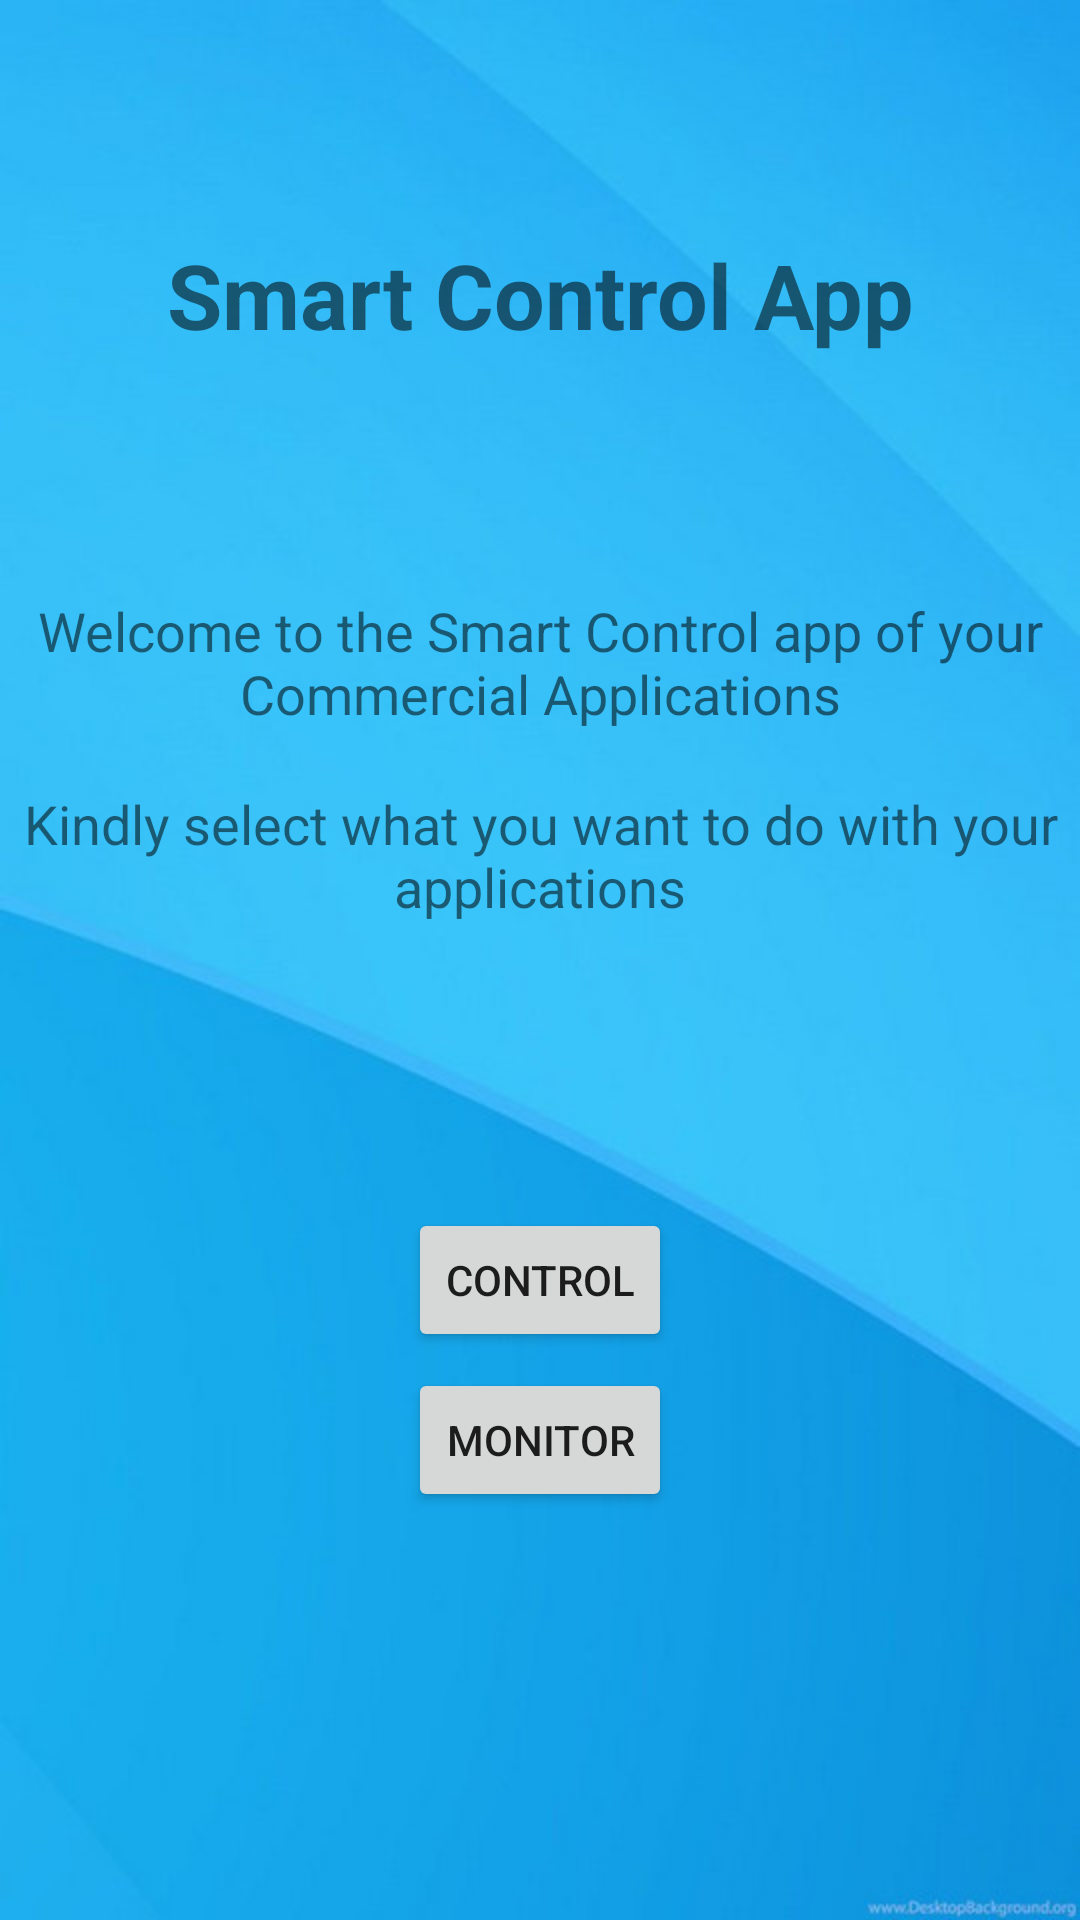

Layout XML and referenced resources for this Android screen:
<!-- AndroidManifest.xml: application theme Theme.CommercialApplication -->
<!-- res/layout/activity_main.xml -->
<?xml version="1.0" encoding="utf-8"?>
<android.support.constraint.ConstraintLayout xmlns:android="http://schemas.android.com/apk/res/android"
    xmlns:app="http://schemas.android.com/apk/res-auto"
    xmlns:tools="http://schemas.android.com/tools"
    android:layout_width="match_parent"
    android:layout_height="match_parent"
    android:background="@drawable/pro"
    tools:context=".MainActivity">

    <TextView
        android:id="@+id/textView"
        android:layout_width="wrap_content"
        android:layout_height="wrap_content"
        android:text="Smart Control App"
        android:textAlignment="center"
        android:textSize="30sp"
        android:textStyle="bold"
        app:layout_constraintBottom_toBottomOf="parent"
        app:layout_constraintLeft_toLeftOf="parent"
        app:layout_constraintRight_toRightOf="parent"
        app:layout_constraintTop_toTopOf="parent"
        app:layout_constraintVertical_bias="0.13" />

    <Button
        android:id="@+id/mControl"
        android:layout_width="wrap_content"
        android:layout_height="wrap_content"
        android:text="Control"
        app:layout_constraintBottom_toBottomOf="parent"
        app:layout_constraintEnd_toEndOf="parent"
        app:layout_constraintStart_toStartOf="parent"
        app:layout_constraintTop_toTopOf="parent"
        app:layout_constraintVertical_bias="0.68" />

    <Button
        android:id="@+id/mMonitor"
        android:layout_width="wrap_content"
        android:layout_height="wrap_content"
        android:text="Monitor"
        app:layout_constraintBottom_toBottomOf="parent"
        app:layout_constraintEnd_toEndOf="parent"
        app:layout_constraintStart_toStartOf="parent"
        app:layout_constraintTop_toTopOf="parent"
        app:layout_constraintVertical_bias="0.77" />

    <TextView
        android:id="@+id/textView2"
        android:layout_width="wrap_content"
        android:layout_height="wrap_content"
        android:text="Welcome to the Smart Control app of your Commercial Applications"
        android:textAlignment="center"
        android:textSize="18sp"
        app:layout_constraintBottom_toBottomOf="parent"
        app:layout_constraintEnd_toEndOf="parent"
        app:layout_constraintHorizontal_bias="0.0"
        app:layout_constraintStart_toStartOf="parent"
        app:layout_constraintTop_toTopOf="parent"
        app:layout_constraintVertical_bias="0.333" />

    <TextView
        android:id="@+id/textView3"
        android:layout_width="wrap_content"
        android:layout_height="wrap_content"
        android:text="Kindly select what you want to do with your applications"
        android:textAlignment="center"
        android:textSize="18sp"
        app:layout_constraintBottom_toBottomOf="parent"
        app:layout_constraintEnd_toEndOf="parent"
        app:layout_constraintHorizontal_bias="0.0"
        app:layout_constraintStart_toStartOf="parent"
        app:layout_constraintTop_toTopOf="parent"
        app:layout_constraintVertical_bias="0.441" />

</android.support.constraint.ConstraintLayout>
<!-- resources referenced by this layout -->
<resources>
  <!-- drawable pro: png bitmap (drawable-v24, 135783 bytes) -->
  <style name="Theme.CommercialApplication" parent="Theme.AppCompat.Light.DarkActionBar">
          
          <item name="colorPrimary">@color/purple_500</item>
          <item name="colorPrimaryDark">@color/purple_700</item>
          <item name="colorAccent">@color/teal_200</item>
          
      </style>
  <!-- not gathered from this repository: default colours our renderer supplied (Android Studio template values) -->
  <color name="purple_500">#FF6200EE</color>
  <color name="purple_700">#FF3700B3</color>
  <color name="teal_200">#FF03DAC5</color>
</resources>
